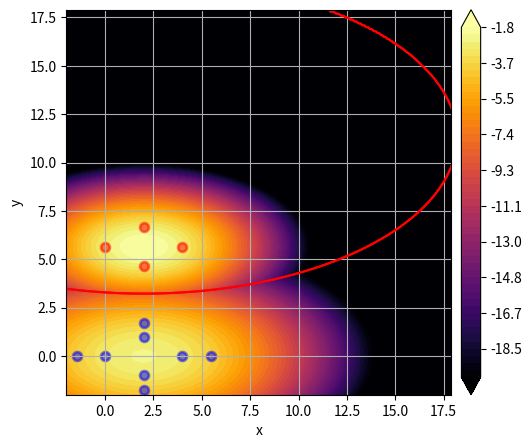

This chart was generated by the following Python code:
#!/usr/bin/env python3
#coding:utf-8
#
# パターンが2次元連続変数で
# 多変量正規分布(Multivariate Normal Distribution) でモデル化した場合の
# 識別境界面
#
from mpl_toolkits.mplot3d import Axes3D
import numpy as np
import matplotlib.pyplot as plt
import matplotlib.tri as tri
import matplotlib.cm as cm
import functools
import scipy.stats as st
import scipy.special as sp
import math
import sys
from mpl_toolkits.axes_grid1 import make_axes_locatable


class Norm2D:
    """
    2変量正規分布 (2 dimensional normal distribution)
    """
    def __init__(self, X):
        self.__X     = np.copy(X)
        self.__Mu    = np.mean(self.__X, axis=0)
        self.__Sigma = np.cov(self.__X, rowvar=False, bias=True)
        self.__dim   = len(self.__Mu)
        self.__N     = len(self.__X)

    def get_N(self):
        """ 学習データ数の取得 """
        return self.__N

    def get_X(self):
        """ 学習データの取得 """
        return self.__X

    def get_param(self):
        """ 正規分布パラメタの取得 """
        return self.__Mu, self.__Sigma

    def pdf(self, x):
        """ 与えられた分布の(x)における確率密度値を求める"""
        return st.multivariate_normal.pdf(x, mean=self.__Mu, cov=self.__Sigma)

    def sampling(self, N):
        """ 与えられた分布に従ってN点サンプリングする"""
        return st.multivariate_normal.rvs(mean=self.__Mu, cov=self.__Sigma, size=N)

    def this_likelihood(self, x):
        """ パターンxが与えられた時の与えられた分布での尤度を求める """
        L = 1.0
        for n in range(len(x)):
            L *= self.pdf(x[n])
        return L

    def this_log_likelihood(self, x):
        """ パターンxが与えられた時の与えられた分布での対数尤度を求める """
        logL = 0.0
        for n in range(len(x)):
            logL += log(self.pdf(x[n]))
        return logL


# 例題2
# x(ω1) = {(0, 4√2), (4, 4√2), (2, 4√2-1), (2, 4√2+1)}
# x(ω2) = {(0, 0), (4, 0), (2, -1), (2, 1), (2(1-√3), 0), (2(1+√3), 0), (2, -√3), (2, √3)}
x1 = np.array([[0.0, 4.0*np.sqrt(2.0)],
               [4.0, 4.0*np.sqrt(2.0)],
               [2.0, 4.0*np.sqrt(2.0)-1.0],
               [2.0, 4.0*np.sqrt(2.0)+1.0]])
x2 = np.array([[0.0, 0.0],
               [4.0, 0.0],
               [2.0,-1.0],
               [2.0, 1.0],
               [2.0*(1.0-np.sqrt(3.0)), 0],
               [2.0*(1.0+np.sqrt(3.0)), 0],
               [2.0,-np.sqrt(3.0)],
               [2.0, np.sqrt(3.0)]])
# Set the drow range
x = y = np.arange(-2, 18, 0.1)

#
# 例題3
# x(ω1) = {(-2, 0), (0, 1), (0, -1), (2, 0)}
# x(ω2) = {(3, 2), (4, -1), (6, 1), (7, -2)}
"""
x1 = np.array([[-2.0, 0.0],
               [0.0, 1.0],
               [0.0,-1.0],
               [2.0, 0.0]])
x2 = np.array([[3.0, 2.0],
               [4.0,-1.0],
               [6.0, 1.0],
               [7.0,-2.0]])
# Set the drow range
x = y = np.arange(-5, 10, 0.1)
"""

#
# Create Distributions
#
dist1 = Norm2D(x1)
dist2 = Norm2D(x2)

#
# Show Mu and Sigma
#
Mu1, Sigma1 = dist1.get_param()
print('Mu1=', Mu1);
print('Sigma1=', Sigma1)

Mu2, Sigma2 = dist2.get_param()
print('Mu2=', Mu2)
print('Sigma2=', Sigma2)


#
# Create the drawing mesh
#
X, Y = np.meshgrid(x, y)
pos = np.dstack((X,Y))

#
# Calc. pdf
#
Z1 = dist1.pdf(pos)
Z2 = dist2.pdf(pos)

Z = np.log(np.fmax(Z1, Z2))    # Logarithmic expression
Zdiff = Z1 - Z2

maxZ = np.max(Z)
minZ = np.min(Z)
#print('max Z=', maxZ)
#print('min Z=', minZ)

minZ = -20    # Clip the lowest Z value


#
# Init. a graph
#
fig = plt.figure(figsize=(7,5))

ax = fig.add_subplot(111, aspect='equal')
ax.grid()
plt.xlabel('x')
plt.ylabel('y')


#
# draw the contour
#
levels = np.linspace(minZ, maxZ, 50)
cs = ax.contourf(X, Y, Z, levels=levels, cmap=cm.inferno, extend='both')

#
# draw the boundary
#
ax.contour(X, Y, Zdiff, levels=[-1.0e-300, 1.0e-300], colors='r', linestyles='-')

#
# data
#
ax.scatter(dist1.get_X()[:,0], dist1.get_X()[:,1], s=40, c='red',  marker='o', alpha=0.5, linewidths=2) # Modified (27.Oct.2022)
ax.scatter(dist2.get_X()[:,0], dist2.get_X()[:,1], s=40, c='blue', marker='o', alpha=0.5, linewidths=2) # Modified (27.Oct.2022)

#
# draw a colorbar
#
divider = make_axes_locatable(ax)                       # create the same size divider as the contour graph
cax = divider.append_axes('right', size='5%', pad=0.1)  # append 5% space to the right-end
fig.colorbar(cs, cax=cax, format='%.1f')                # show a colorbar

#
# Draw
#
plt.show()
